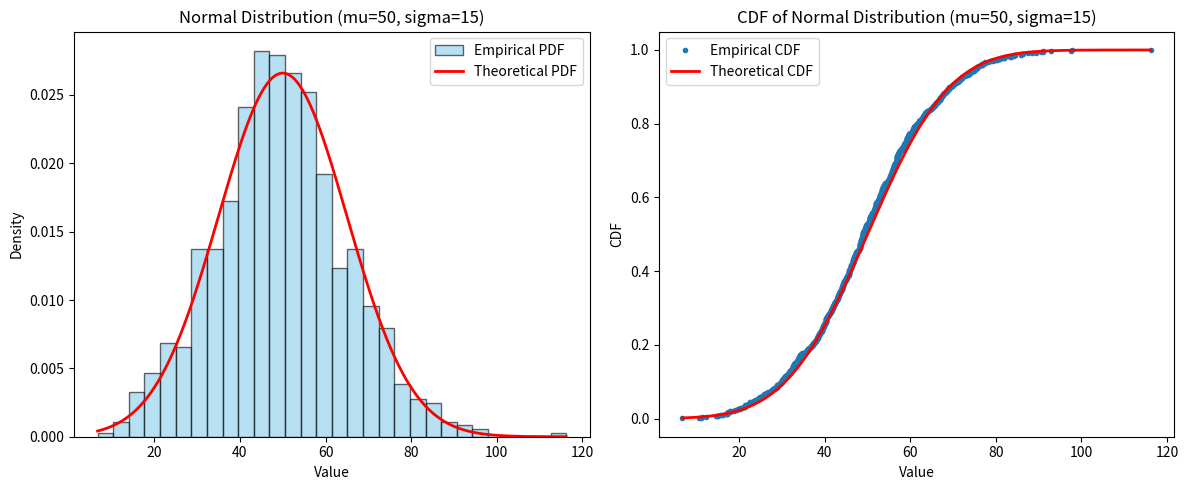

Source code (Python):
import numpy as np
import matplotlib.pyplot as plt
from scipy.stats import norm

# Parameters for the normal distribution
mu = 50  # mean
sigma = 15  # standard deviation
n_samples = 1000

# Generate random numbers from a normal distribution
random_numbers = norm.rvs(loc=mu, scale=sigma, size=n_samples)

# Plot histogram (PDF) and theoretical PDF
plt.figure(figsize=(12, 5))
plt.subplot(1, 2, 1)
count, bins, ignored = plt.hist(random_numbers, bins=30, color='skyblue', edgecolor='black', density=True, alpha=0.6, label='Empirical PDF')

# Theoretical PDF
x = np.linspace(min(bins), max(bins), 1000)
pdf = norm.pdf(x, mu, sigma)
plt.plot(x, pdf, 'r-', lw=2, label='Theoretical PDF')
plt.title('Normal Distribution (mu=50, sigma=15)')
plt.xlabel('Value')
plt.ylabel('Density')
plt.legend()

# Plot empirical CDF and theoretical CDF
plt.subplot(1, 2, 2)
sorted_numbers = np.sort(random_numbers)
cdf_empirical = np.arange(1, n_samples + 1) / n_samples
plt.plot(sorted_numbers, cdf_empirical, marker='.', linestyle='none', label='Empirical CDF')

# Theoretical CDF
cdf_theoretical = norm.cdf(x, mu, sigma)
plt.plot(x, cdf_theoretical, 'r-', lw=2, label='Theoretical CDF')
plt.title('CDF of Normal Distribution (mu=50, sigma=15)')
plt.xlabel('Value')
plt.ylabel('CDF')
plt.legend()

plt.tight_layout()
plt.show()
